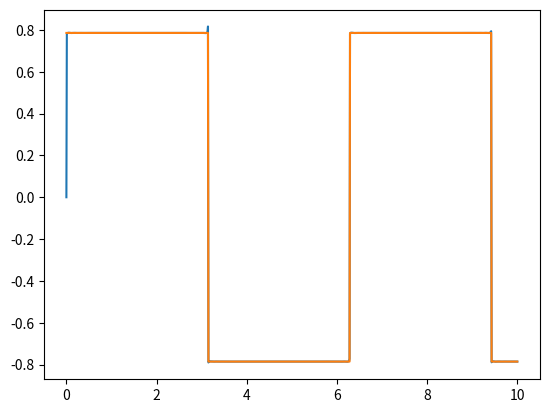

Source code (Python):
from math import floor, pi, sin

from matplotlib.pyplot import plot, show


def plot_func(func):
    x = []
    y = []

    t = 0
    while t < 10:
        x.append(t)
        y.append(func(t))
        t += 0.01

    plot(x, y)


def approximate(t):
    sum = 0
    for k in range(1, 10000, 2):
        sum += sin(k * t) / k
    return sum


def top_bound(t):
    return pi / 4


def bottom_bound(t):
    return -pi / 4


def closed_form(t):
    return pi / 4 * (-1) ** floor(t / pi)


plot_func(approximate)
# plot_func(top_bound)
# plot_func(bottom_bound)
plot_func(closed_form)

show()
